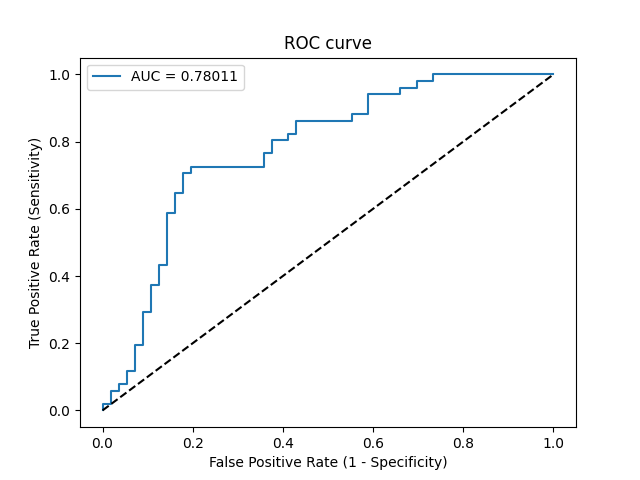

The table this chart was drawn from, first rows:
Threshold, Sensitivity, Specificity, NPV, PPV
inf, 0.0, 1.0, 0.5234, 0
0.9598, 0.01961, 1.0, 0.5283, 1.0
0.9314, 0.01961, 0.9821, 0.5238, 0.5
0.9053, 0.05882, 0.9821, 0.534, 0.75
0.8997, 0.05882, 0.9643, 0.5294, 0.6
0.8815, 0.07843, 0.9643, 0.5347, 0.6667
0.8528, 0.07843, 0.9464, 0.53, 0.5714
0.8332, 0.1176, 0.9464, 0.5408, 0.6667
0.7842, 0.1176, 0.9286, 0.5361, 0.6
0.7674, 0.1961, 0.9286, 0.5591, 0.7143
0.7634, 0.1961, 0.9107, 0.5543, 0.6667
0.7238, 0.2941, 0.9107, 0.5862, 0.75
0.7203, 0.2941, 0.8929, 0.5814, 0.7143
0.6895, 0.3725, 0.8929, 0.6098, 0.76
0.6676, 0.3725, 0.875, 0.6049, 0.7308
0.6484, 0.4314, 0.875, 0.6282, 0.7586
0.645, 0.4314, 0.8571, 0.6234, 0.7333
0.5938, 0.5882, 0.8571, 0.6957, 0.7895
0.5883, 0.5882, 0.8393, 0.6912, 0.7692
0.5638, 0.6471, 0.8393, 0.7231, 0.7857
0.5582, 0.6471, 0.8214, 0.7188, 0.7674
0.5387, 0.7059, 0.8214, 0.7541, 0.7826
0.5359, 0.7059, 0.8036, 0.75, 0.766
0.5294, 0.7255, 0.8036, 0.7627, 0.7708
0.4671, 0.7255, 0.6429, 0.72, 0.6491
0.4312, 0.7647, 0.6429, 0.75, 0.661
0.4261, 0.7647, 0.625, 0.7447, 0.65
0.3942, 0.8039, 0.625, 0.7778, 0.6613
0.3824, 0.8039, 0.5893, 0.7674, 0.6406
0.3783, 0.8235, 0.5893, 0.7857, 0.6462
0.3783, 0.8235, 0.5714, 0.7805, 0.6364
0.3623, 0.8627, 0.5714, 0.8205, 0.6471
0.3336, 0.8627, 0.4464, 0.7812, 0.5867
0.3323, 0.8824, 0.4464, 0.8065, 0.5921
0.3242, 0.8824, 0.4107, 0.7931, 0.5769
0.2926, 0.9412, 0.4107, 0.8846, 0.5926
0.2766, 0.9412, 0.3393, 0.8636, 0.5647
0.2676, 0.9608, 0.3393, 0.9048, 0.5698
0.2345, 0.9608, 0.3036, 0.8947, 0.5568
0.2343, 0.9804, 0.3036, 0.9444, 0.5618
0.2326, 0.9804, 0.2679, 0.9375, 0.5495
0.2274, 1.0, 0.2679, 1.0, 0.5543
0.1083, 1.0, 0.0, 0, 0.4766
